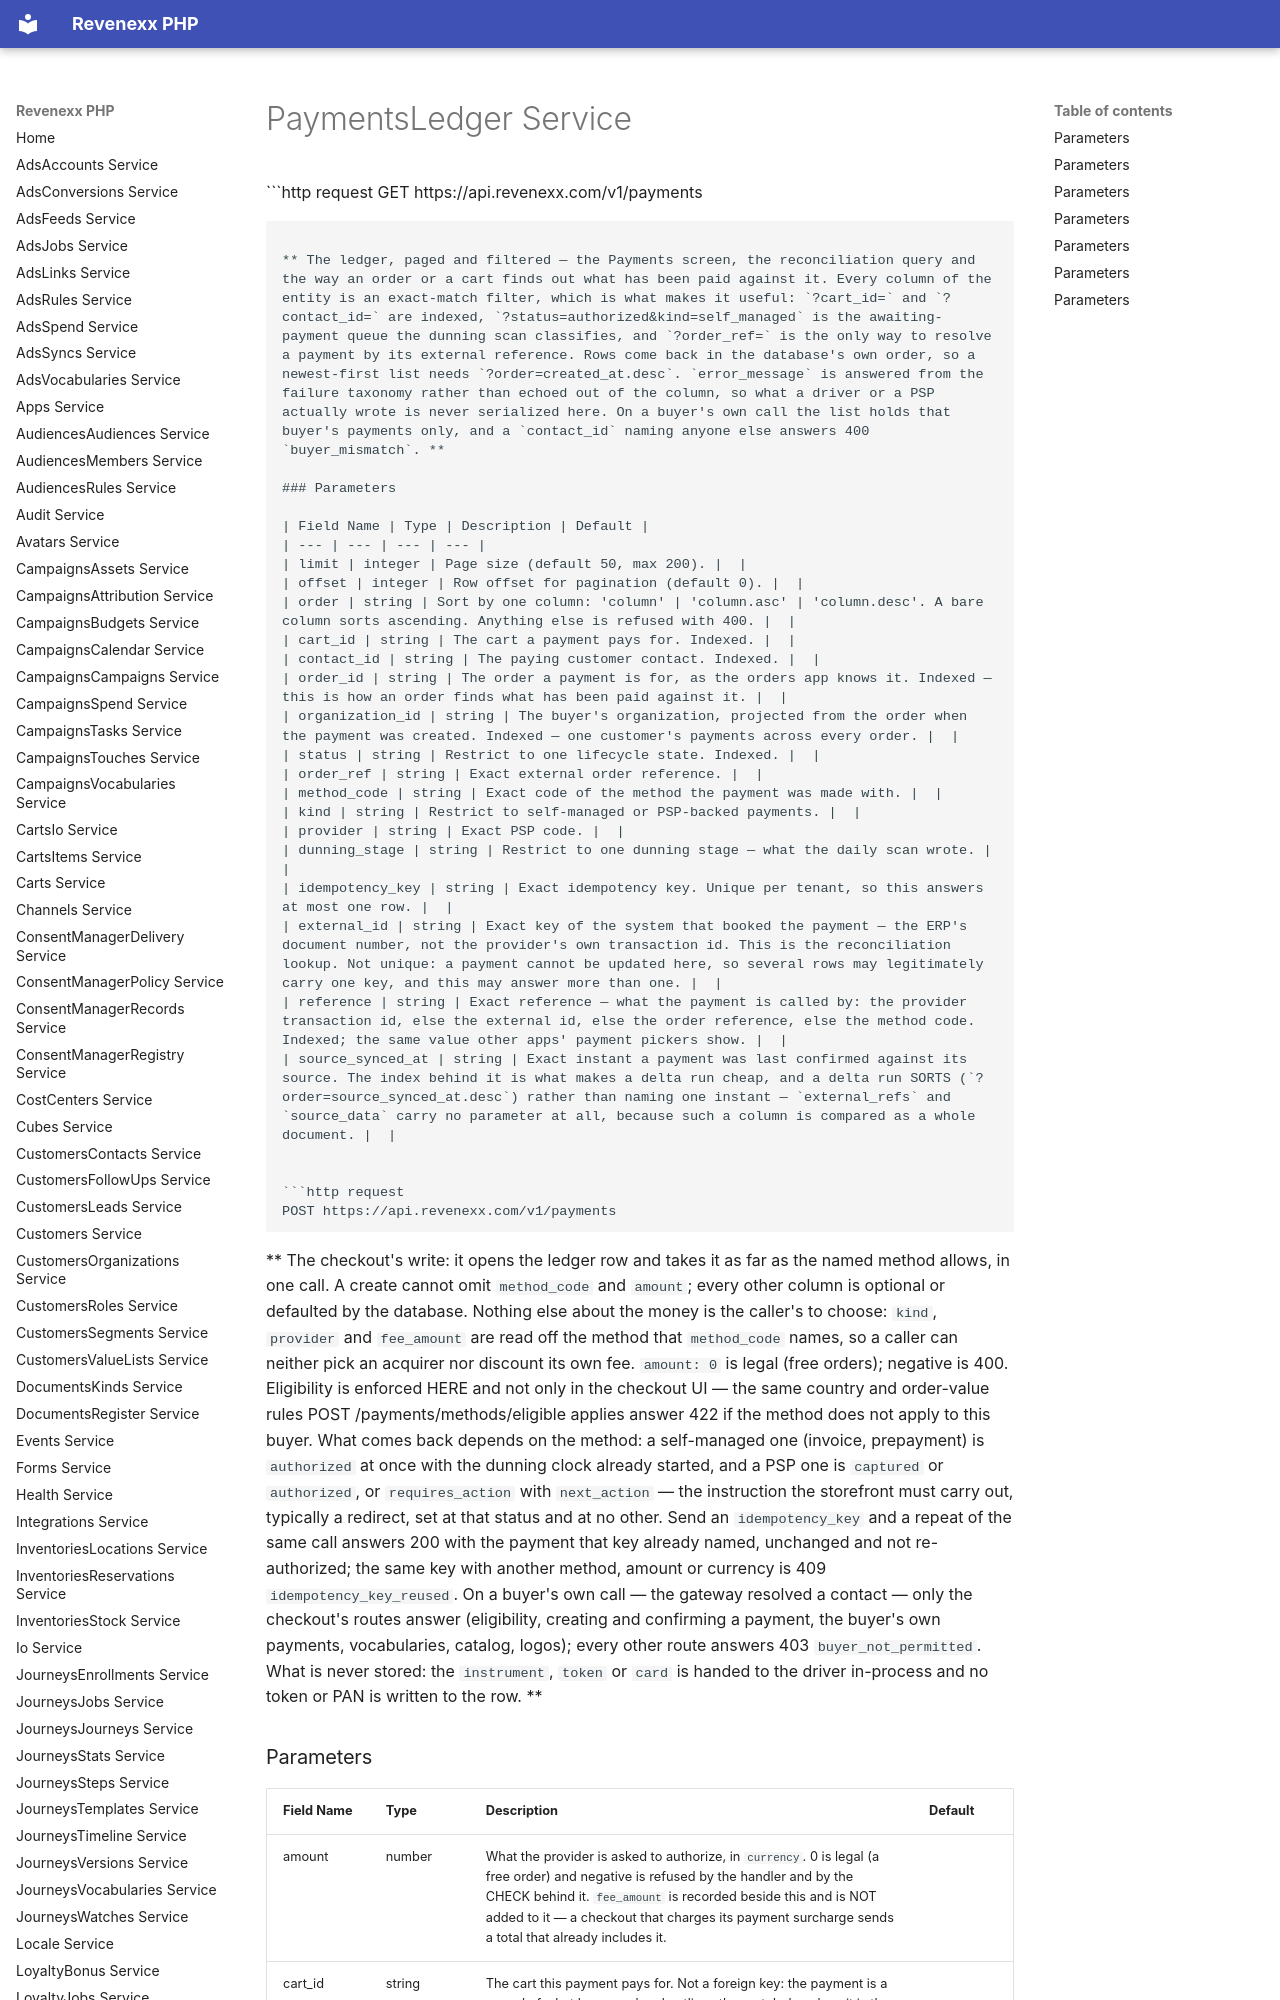

repository: revenexx-sdks/php · page: payments.ledger/index.html · generator: mkdocs

# PaymentsLedger Service


```http request
GET https://api.revenexx.com/v1/payments
```

** The ledger, paged and filtered — the Payments screen, the reconciliation query and the way an order or a cart finds out what has been paid against it. Every column of the entity is an exact-match filter, which is what makes it useful: `?cart_id=` and `?contact_id=` are indexed, `?status=authorized&kind=self_managed` is the awaiting-payment queue the dunning scan classifies, and `?order_ref=` is the only way to resolve a payment by its external reference. Rows come back in the database's own order, so a newest-first list needs `?order=created_at.desc`. `error_message` is answered from the failure taxonomy rather than echoed out of the column, so what a driver or a PSP actually wrote is never serialized here. On a buyer's own call the list holds that buyer's payments only, and a `contact_id` naming anyone else answers 400 `buyer_mismatch`. **

### Parameters

| Field Name | Type | Description | Default |
| --- | --- | --- | --- |
| limit | integer | Page size (default 50, max 200). |  |
| offset | integer | Row offset for pagination (default 0). |  |
| order | string | Sort by one column: 'column' | 'column.asc' | 'column.desc'. A bare column sorts ascending. Anything else is refused with 400. |  |
| cart_id | string | The cart a payment pays for. Indexed. |  |
| contact_id | string | The paying customer contact. Indexed. |  |
| order_id | string | The order a payment is for, as the orders app knows it. Indexed — this is how an order finds what has been paid against it. |  |
| organization_id | string | The buyer's organization, projected from the order when the payment was created. Indexed — one customer's payments across every order. |  |
| status | string | Restrict to one lifecycle state. Indexed. |  |
| order_ref | string | Exact external order reference. |  |
| method_code | string | Exact code of the method the payment was made with. |  |
| kind | string | Restrict to self-managed or PSP-backed payments. |  |
| provider | string | Exact PSP code. |  |
| dunning_stage | string | Restrict to one dunning stage — what the daily scan wrote. |  |
| idempotency_key | string | Exact idempotency key. Unique per tenant, so this answers at most one row. |  |
| external_id | string | Exact key of the system that booked the payment — the ERP's document number, not the provider's own transaction id. This is the reconciliation lookup. Not unique: a payment cannot be updated here, so several rows may legitimately carry one key, and this may answer more than one. |  |
| reference | string | Exact reference — what the payment is called by: the provider transaction id, else the external id, else the order reference, else the method code. Indexed; the same value other apps' payment pickers show. |  |
| source_synced_at | string | Exact instant a payment was last confirmed against its source. The index behind it is what makes a delta run cheap, and a delta run SORTS (`?order=source_synced_at.desc`) rather than naming one instant — `external_refs` and `source_data` carry no parameter at all, because such a column is compared as a whole document. |  |


```http request
POST https://api.revenexx.com/v1/payments
```

** The checkout's write: it opens the ledger row and takes it as far as the named method allows, in one call. A create cannot omit `method_code` and `amount`; every other column is optional or defaulted by the database. Nothing else about the money is the caller's to choose: `kind`, `provider` and `fee_amount` are read off the method that `method_code` names, so a caller can neither pick an acquirer nor discount its own fee. `amount: 0` is legal (free orders); negative is 400. Eligibility is enforced HERE and not only in the checkout UI — the same country and order-value rules POST /payments/methods/eligible applies answer 422 if the method does not apply to this buyer. What comes back depends on the method: a self-managed one (invoice, prepayment) is `authorized` at once with the dunning clock already started, and a PSP one is `captured` or `authorized`, or `requires_action` with `next_action` — the instruction the storefront must carry out, typically a redirect, set at that status and at no other. Send an `idempotency_key` and a repeat of the same call answers 200 with the payment that key already named, unchanged and not re-authorized; the same key with another method, amount or currency is 409 `idempotency_key_reused`. On a buyer's own call — the gateway resolved a contact — only the checkout's routes answer (eligibility, creating and confirming a payment, the buyer's own payments, vocabularies, catalog, logos); every other route answers 403 `buyer_not_permitted`. What is never stored: the `instrument`, `token` or `card` is handed to the driver in-process and no token or PAN is written to the row. **
